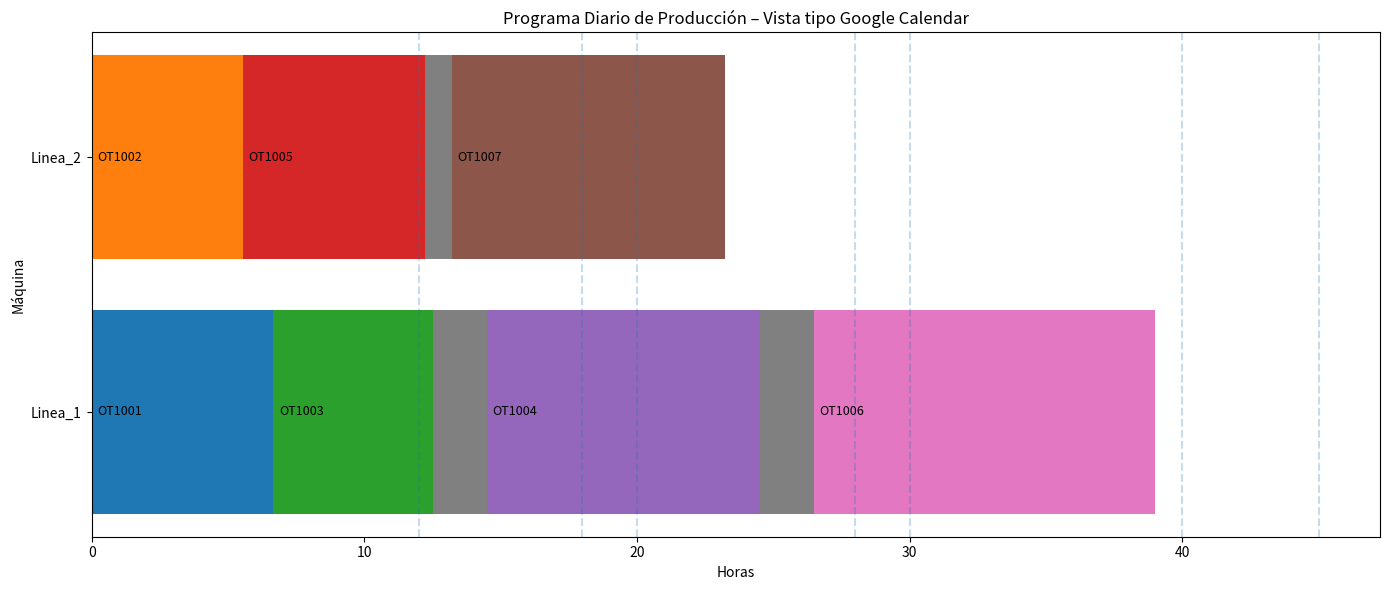

Write the Python code that produced this figure.
import matplotlib.pyplot as plt

# =====================================================
# CONFIGURACIÓN GENERAL
# =====================================================

HORIZONTE_APROVECHAMIENTO = 12   # horas futuras
COSTO_INVENTARIO_UNITARIO = 0.002  # costo ficticio por unidad/hora

# =====================================================
# DATOS FICTICIOS – ÓRDENES DE TRABAJO
# =====================================================

orders = [
    {"id": "OT1001", "due": 12, "qty": 800,  "cluster": 5, "format": "A"},
    {"id": "OT1002", "due": 18, "qty": 500,  "cluster": 4, "format": "B"},
    {"id": "OT1003", "due": 20, "qty": 700,  "cluster": 3, "format": "A"},
    {"id": "OT1004", "due": 28, "qty": 1200, "cluster": 2, "format": "C"},
    {"id": "OT1005", "due": 30, "qty": 600,  "cluster": 4, "format": "B"},
    {"id": "OT1006", "due": 40, "qty": 1500, "cluster": 1, "format": "A"},
    {"id": "OT1007", "due": 45, "qty": 900,  "cluster": 2, "format": "C"},
]

# =====================================================
# MÁQUINAS
# =====================================================

machines = {
    "Linea_1": {"capacity": 120, "available_at": 0, "last_format": None},
    "Linea_2": {"capacity": 90,  "available_at": 0, "last_format": None},
}

# =====================================================
# TIEMPOS DE SETUP (horas)
# =====================================================

SETUP_TIME = {
    ("A", "B"): 1.5, ("B", "A"): 1.5,
    ("A", "C"): 2.0, ("C", "A"): 2.0,
    ("B", "C"): 1.0, ("C", "B"): 1.0,
}

def setup(prev_fmt, new_fmt):
    if prev_fmt is None or prev_fmt == new_fmt:
        return 0
    return SETUP_TIME.get((prev_fmt, new_fmt), 1.5)

# =====================================================
# FUNCIONES CLAVE
# =====================================================

def prioridad(ot):
    return ot["due"] / ot["cluster"]

def futuras_mismo_formato(ot_actual, todas):
    return [
        o for o in todas
        if o["format"] == ot_actual["format"]
        and o["due"] > ot_actual["due"]
        and o["due"] <= ot_actual["due"] + HORIZONTE_APROVECHAMIENTO
    ]

def conviene_aprovechar(ot, futuras):
    if not futuras:
        return 0

    qty_futura = sum(o["qty"] for o in futuras)
    ahorro_setup = 1.5  # horas promedio evitadas
    costo_inv = qty_futura * COSTO_INVENTARIO_UNITARIO * HORIZONTE_APROVECHAMIENTO

    if ahorro_setup > costo_inv:
        return int(qty_futura * 0.5)  # producimos 50% adelantado
    return 0

# =====================================================
# ALGORITMO DE PROGRAMACIÓN
# =====================================================

orders_sorted = sorted(orders, key=prioridad)
schedule = []

for ot in orders_sorted:
    futuras = futuras_mismo_formato(ot, orders_sorted)
    extra_qty = conviene_aprovechar(ot, futuras)
    total_qty = ot["qty"] + extra_qty

    best_machine = None
    best_end = None
    best_setup = 0

    for m, data in machines.items():
        st = setup(data["last_format"], ot["format"])
        duration = total_qty / data["capacity"]
        end_time = data["available_at"] + st + duration

        if best_end is None or end_time < best_end:
            best_end = end_time
            best_machine = m
            best_setup = st

    start_time = machines[best_machine]["available_at"]

    if best_setup > 0:
        schedule.append({
            "type": "SETUP",
            "machine": best_machine,
            "start": start_time,
            "end": start_time + best_setup
        })
        start_time += best_setup

    schedule.append({
        "type": "OT",
        "id": ot["id"],
        "machine": best_machine,
        "start": start_time,
        "end": best_end,
        "due": ot["due"],
        "qty_cliente": ot["qty"],
        "qty_extra": extra_qty,
        "format": ot["format"]
    })

    machines[best_machine]["available_at"] = best_end
    machines[best_machine]["last_format"] = ot["format"]

# =====================================================
# SALIDA CONSOLA (para backend / debug)
# =====================================================

print("\n=== PROGRAMA DE PRODUCCIÓN ===\n")

for task in schedule:
    if task["type"] == "SETUP":
        print(f"[{task['machine']}] SETUP {task['start']:.1f} → {task['end']:.1f}")
    else:
        print(
            f"[{task['machine']}] {task['id']} | "
            f"{task['start']:.1f} → {task['end']:.1f} | "
            f"Fmt {task['format']} | "
            f"Cliente {task['qty_cliente']} | "
            f"Extra {task['qty_extra']}"
        )

# =====================================================
# GRÁFICO TIPO GOOGLE CALENDAR
# =====================================================

fig, ax = plt.subplots(figsize=(14, 6))

for t in schedule:
    if t["type"] == "SETUP":
        ax.barh(t["machine"], t["end"] - t["start"], left=t["start"], color="gray")
    else:
        ax.barh(t["machine"], t["end"] - t["start"], left=t["start"])
        ax.text(t["start"] + 0.2, t["machine"], t["id"], va="center", fontsize=9)
        ax.axvline(t["due"], linestyle="--", alpha=0.25)

ax.set_title("Programa Diario de Producción – Vista tipo Google Calendar")
ax.set_xlabel("Horas")
ax.set_ylabel("Máquina")

plt.tight_layout()
plt.show()
